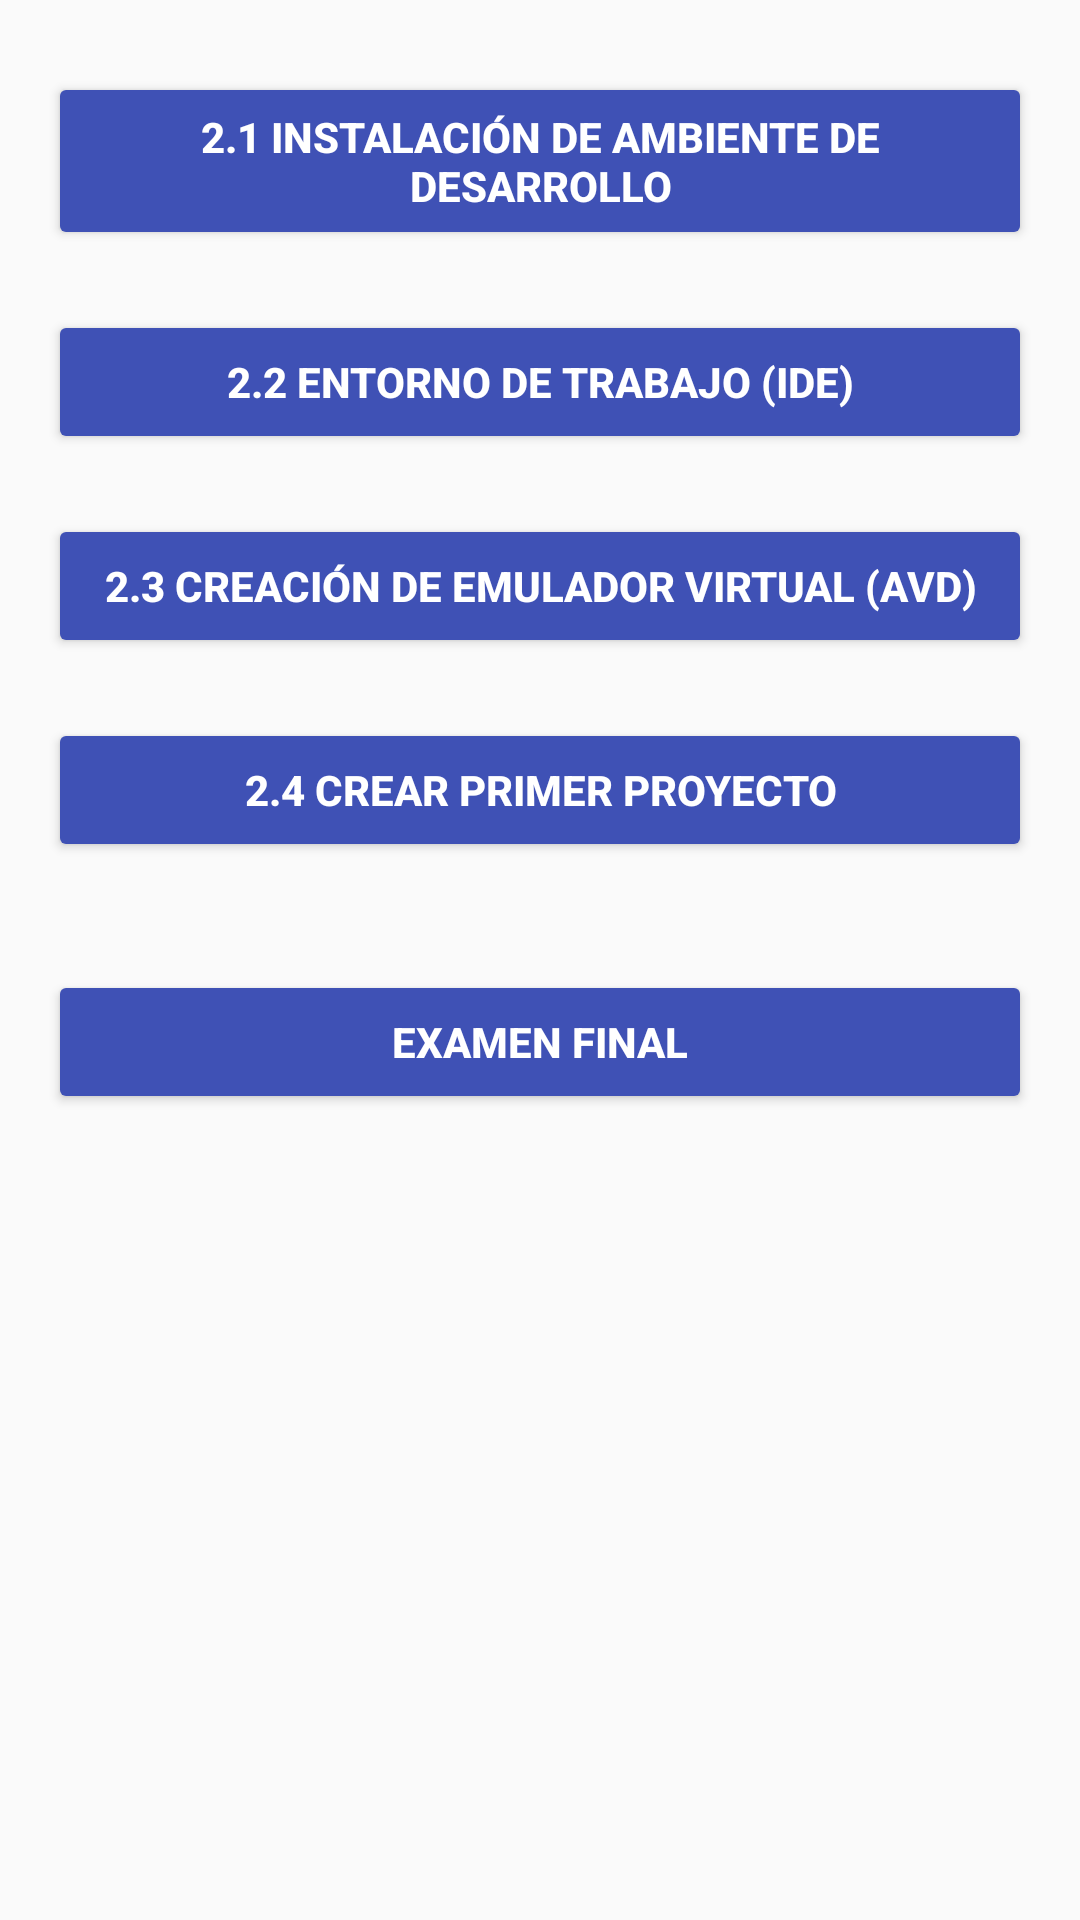

Layout XML and referenced resources for this Android screen:
<!-- AndroidManifest.xml: application theme Theme.TSDDMHFGT -->
<!-- res/layout/fragment_menu.xml -->
<?xml version="1.0" encoding="utf-8"?>
<ScrollView xmlns:android="http://schemas.android.com/apk/res/android"
    android:id="@+id/scroll_menu"
    android:layout_width="match_parent"
    android:layout_height="match_parent"
    android:background="@color/fondo_claro"
    android:padding="16dp">

    <LinearLayout
        android:layout_width="match_parent"
        android:layout_height="wrap_content"
        android:orientation="vertical"
        android:gravity="center_horizontal">

        <Button
            android:id="@+id/btn_tema1"
            android:layout_width="match_parent"
            android:layout_height="wrap_content"
            android:text="2.1 Instalación de Ambiente de Desarrollo"
            style="@style/BotonTema"
            android:layout_marginBottom="12dp" />

        <Button
            android:id="@+id/btn_tema2"
            android:layout_width="match_parent"
            android:layout_height="wrap_content"
            android:text="2.2 Entorno de Trabajo (IDE)"
            style="@style/BotonTema"
            android:layout_marginBottom="12dp" />

        <Button
            android:id="@+id/btn_tema3"
            android:layout_width="match_parent"
            android:layout_height="wrap_content"
            android:text="2.3 Creación de Emulador Virtual (AVD)"
            style="@style/BotonTema"
            android:layout_marginBottom="12dp" />

        <Button
            android:id="@+id/btn_tema4"
            android:layout_width="match_parent"
            android:layout_height="wrap_content"
            android:text="2.4 Crear Primer Proyecto"
            style="@style/BotonTema"
            android:layout_marginBottom="12dp" />

        <Button
            android:id="@+id/btn_examen"
            android:layout_width="match_parent"
            android:layout_height="wrap_content"
            android:text="Examen Final"
            style="@style/BotonTema"
            android:layout_marginTop="24dp" />
    </LinearLayout>
</ScrollView>
<!-- resources referenced by this layout -->
<resources>
  <color name="fondo_claro">#FAFAFA</color>
  <style name="BotonTema">
          <item name="android:layout_width">match_parent</item>
          <item name="android:layout_height">wrap_content</item>
          <item name="android:backgroundTint">@color/azul_medio</item>
          <item name="android:textColor">@android:color/white</item>
          <item name="android:padding">12dp</item>
          <item name="android:textStyle">bold</item>
          <item name="android:layout_marginTop">8dp</item>
          <item name="android:layout_marginBottom">4dp</item>
          <item name="android:elevation">4dp</item>
      </style>
  <style name="Theme.TSDDMHFGT" parent="Theme.MaterialComponents.DayNight.DarkActionBar">
          
          <item name="colorPrimary">@color/purple_500</item>
          <item name="colorPrimaryVariant">@color/purple_700</item>
          <item name="colorOnPrimary">@color/white</item>
          
          <item name="colorSecondary">@color/teal_200</item>
          <item name="colorSecondaryVariant">@color/teal_700</item>
          <item name="colorOnSecondary">@color/black</item>
          
          <item name="android:statusBarColor">?attr/colorPrimaryVariant</item>
          
      </style>
  <color name="azul_medio">#3F51B5</color>
  <color name="purple_500">#6200EE</color>
  <color name="purple_700">#3700B3</color>
  <color name="white">#FFFFFF</color>
  <color name="teal_200">#03DAC5</color>
  <color name="teal_700">#018786</color>
  <color name="black">#000000</color>
</resources>
